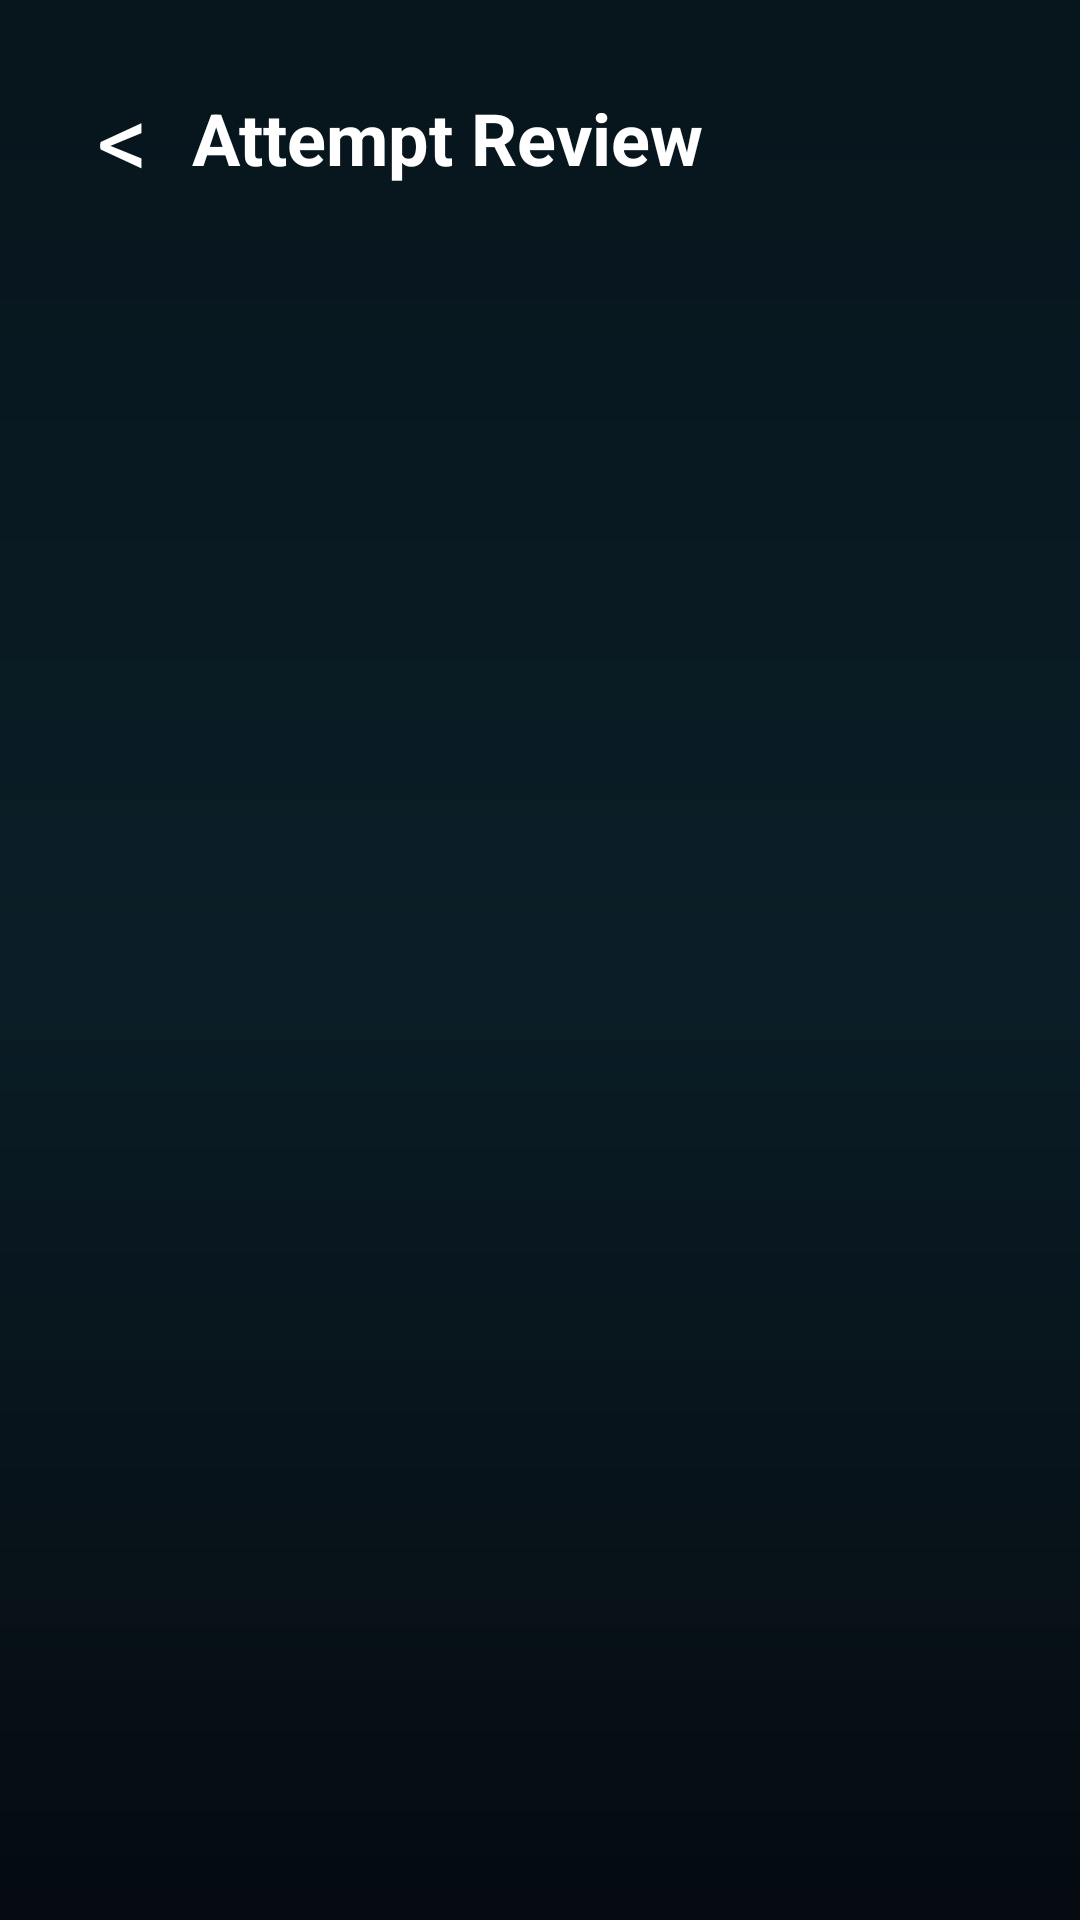

This screen was rendered from an Android layout file. Write that file and the resources it references.
<!-- AndroidManifest.xml: application theme Theme.SpeedMath -->
<!-- res/layout/activity_attempt_review.xml -->
<LinearLayout xmlns:android="http://schemas.android.com/apk/res/android"
    android:layout_width="match_parent" android:layout_height="match_parent" android:orientation="vertical" android:background="@drawable/bg_app_gradient" android:padding="18dp">
    <LinearLayout android:layout_width="match_parent" android:layout_height="56dp" android:orientation="horizontal" android:gravity="center_vertical">
        <TextView android:id="@+id/btnBack" android:layout_width="46dp" android:layout_height="match_parent" android:gravity="center" android:text="&lt;" android:textColor="@color/text_white" android:textSize="34sp" />
        <TextView android:id="@+id/tvTitle" android:layout_width="0dp" android:layout_height="wrap_content" android:layout_weight="1" android:text="Attempt Review" android:textColor="@color/text_white" android:textSize="24sp" android:textStyle="bold" />
    </LinearLayout>
    <androidx.recyclerview.widget.RecyclerView android:id="@+id/recyclerReview" android:layout_width="match_parent" android:layout_height="0dp" android:layout_weight="1" />
</LinearLayout>
<!-- resources referenced by this layout -->
<resources>
  <color name="text_white">#FFFFFF</color>
  <!-- drawable bg_app_gradient (drawable) -->
  <shape xmlns:android="http://schemas.android.com/apk/res/android">
      <gradient
          android:angle="270"
          android:startColor="#07151C"
          android:centerColor="#0A1D26"
          android:endColor="#050B10" />
  </shape>
  <style name="Theme.SpeedMath" parent="android:style/Theme.Material.NoActionBar">
          <item name="android:windowLightStatusBar">false</item>
          <item name="android:statusBarColor">#08111F</item>
          <item name="android:navigationBarColor">#08111F</item>
      </style>
</resources>
